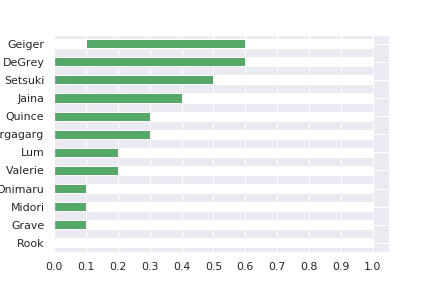

Source data for this figure (header and first rows):
Character, GR, JA, MI, SE, RK, DG, VAL, GE, LUM, ARG, QUI, ONI, , , , , , , , 
Grave, , 4, 5.5, 4, 6, 4.5, 5, 4.5, 5.5, 4.5, 4.5, 6, , , , , , , , 
Jaina, 6, , 6, 4.5, 6.5, 4.5, 5, 5, 6, 6.5, 4.5, 4.5, , , , , , , , 
Midori, 4.5, 4, , 5, 6, 4.5, 4, 4, 4, 4, 4.5, 6.5, , , , , , , , 
Setsuki, 6, 5.5, 5, , 5.5, 4, 4.5, 5, 6, 6, 6.5, 6, , , , , , , , 
Rook, 4, 3.5, 4, 4.5, , 4, 5.5, 3, 3, 3, 5, 5, , , , , , , , 
DeGrey, 5.5, 5.5, 5.5, 6, 6, , 5.5, 4.5, 5, 5, 6, 5.5, , , , , , , , 
Valerie, 5, 5, 6, 5.5, 4.5, 4.5, , 4, 6.5, 6, 6.5, 5, , , , , , , , 
Geiger, 5.5, 5, 6, 5, 7, 5.5, 6, , 5, 5, 4, 6, , , , , , , , 
Lum, 4.5, 4, 6, 4, 7, 5, 3.5, 5, , 4, 5, 5, , , , , , , , 
Argagarg, .5, 5.5, 3.5, 6, 4, 7, 5, 4, 5, 6, , 5, 2.5, , , , , , , , 
Quince, 5.5, 5.5, 5.5, 3.5, 5, 4, 3.5, 6, 5, 5, , 5, , , , , , , , 
Onimaru, 4, 5.5, 3.5, 4, 5, 4.5, 5, 4, 5, 7.5, 5, , , , , , , , , 
, , , , , , , , , , , , , , , , , , , , , .
